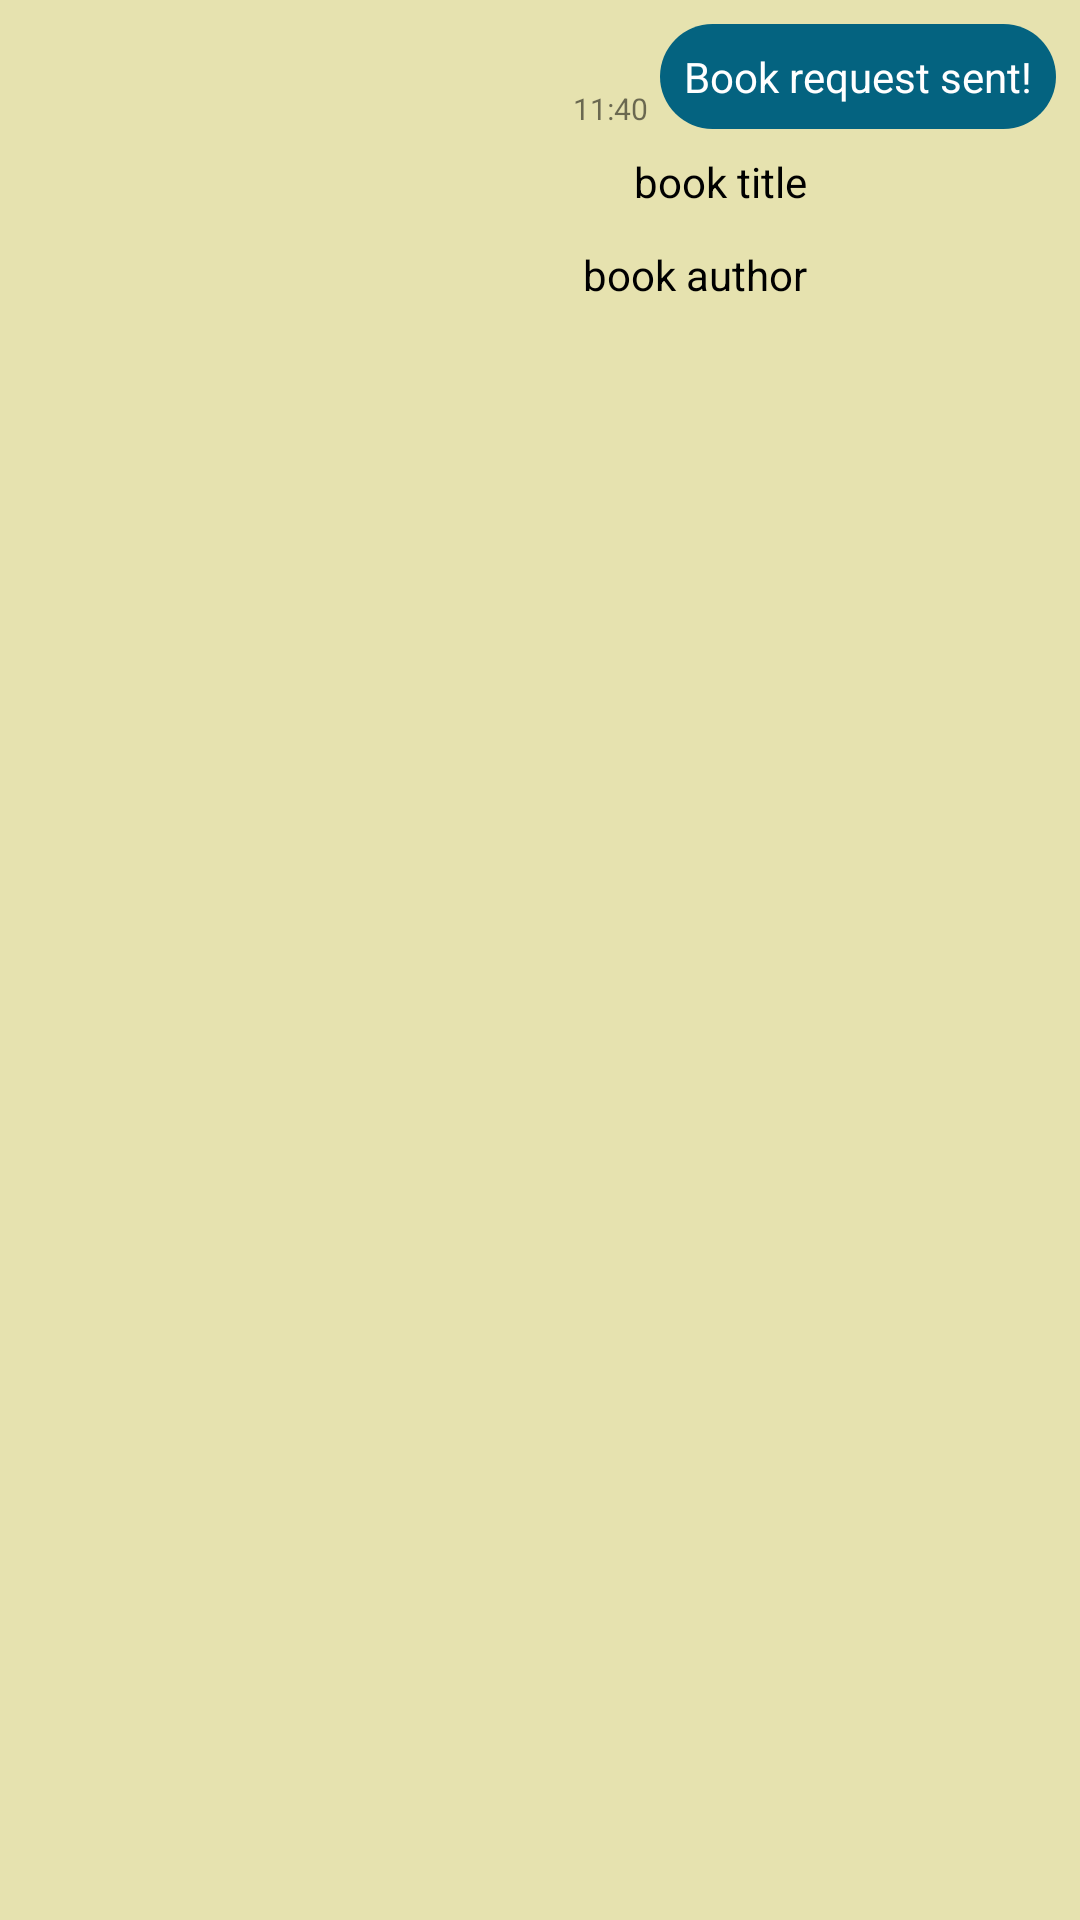

Here is an Android app screen rendered from its layout file. Give the layout XML and the strings, colors and styles it references.
<!-- AndroidManifest.xml: application theme Theme.AppCompat.Light.NoActionBar -->
<!-- res/layout/book_request_msg_sent.xml -->
<?xml version="1.0" encoding="utf-8"?>
<android.support.constraint.ConstraintLayout xmlns:android="http://schemas.android.com/apk/res/android"
    xmlns:app="http://schemas.android.com/apk/res-auto"
    xmlns:tools="http://schemas.android.com/tools"
    android:layout_width="match_parent"
    android:background="@color/colorNuanceLite"
    android:layout_height="wrap_content">

    <TextView
        android:id="@+id/req_book_message"
        android:layout_width="wrap_content"
        android:layout_height="wrap_content"
        android:layout_marginRight="8dp"
        android:layout_marginTop="8dp"
        android:background="@drawable/rounded_rectangle_sent"
        android:maxWidth="240dp"
        android:padding="8dp"
        android:text="Book request sent!"
        android:textColor="#ffffff"
        app:layout_constraintRight_toRightOf="parent"
        app:layout_constraintTop_toTopOf="parent" />

    <TextView
        android:id="@+id/text_message_time"
        android:layout_width="wrap_content"
        android:layout_height="wrap_content"
        android:layout_marginRight="4dp"
        android:text="11:40"
        android:textSize="10sp"
        app:layout_constraintBottom_toBottomOf="@+id/req_book_message"
        app:layout_constraintRight_toLeftOf="@+id/req_book_message" />

    <ImageView
        android:id="@+id/req_book_image"
        android:layout_width="75dp"
        android:layout_height="76dp"
        android:layout_marginBottom="8dp"
        android:layout_marginEnd="8dp"
        android:layout_marginTop="8dp"
        android:src="@drawable/book_image_placeholder"
        app:layout_constraintBottom_toBottomOf="parent"
        app:layout_constraintEnd_toEndOf="parent"
        app:layout_constraintTop_toBottomOf="@+id/req_book_message"
        app:srcCompat="@drawable/book_image_placeholder" />

    <TextView
        android:id="@+id/req_book_title"
        android:layout_width="0dp"
        android:layout_height="wrap_content"
        android:layout_marginEnd="8dp"
        android:layout_marginTop="8dp"
        android:ellipsize="end"
        android:gravity="right"
        android:maxLines="1"
        android:text="book title"
        android:textColor="@android:color/black"
        app:layout_constraintEnd_toStartOf="@+id/req_book_image"
        app:layout_constraintStart_toStartOf="parent"
        app:layout_constraintTop_toBottomOf="@+id/req_book_message" />

    <TextView
        android:id="@+id/req_book_author"
        android:layout_width="0dp"
        android:layout_height="18dp"
        android:layout_marginEnd="8dp"
        android:layout_marginTop="12dp"
        android:ellipsize="end"
        android:gravity="right"
        android:maxLines="1"
        android:text="book author"
        android:textColor="@android:color/black"
        app:layout_constraintEnd_toStartOf="@+id/req_book_image"
        app:layout_constraintStart_toStartOf="parent"
        app:layout_constraintTop_toBottomOf="@+id/req_book_title" />


</android.support.constraint.ConstraintLayout>
<!-- resources referenced by this layout -->
<resources>
  <color name="colorNuanceLite">#E6E2AF</color>
  <!-- drawable rounded_rectangle_sent (drawable) -->
  <?xml version="1.0" encoding="utf-8"?>
  <shape xmlns:android="http://schemas.android.com/apk/res/android"
      android:shape="rectangle" >
  
      
      <solid
          android:color="@color/colorSendMsg" >
      </solid>
  
      
      <corners
          android:radius="20dp">
      </corners>
  
  </shape>
  <color name="colorSendMsg">#046380</color>
</resources>
